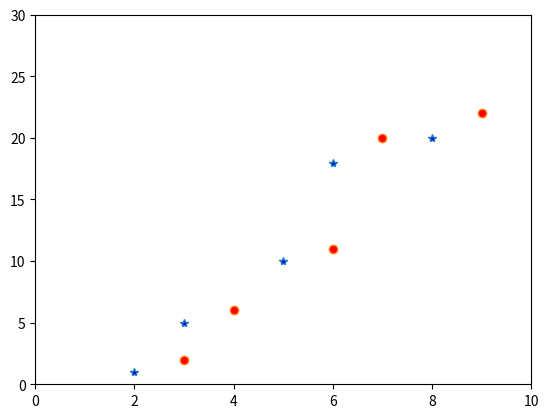

The script that saved this image:
import matplotlib.pyplot as plt

plt.plot([2, 3, 5, 6, 8], [1, 5, 10, 18, 20], linewidth=0, marker='*', markerfacecolor='b')
plt.plot([3, 4, 6, 7, 9], [2, 6, 11, 20, 22], linewidth=0, marker='o', markerfacecolor='r')
plt.xlim(0, 10)
plt.ylim(0, 30)
plt.show()
